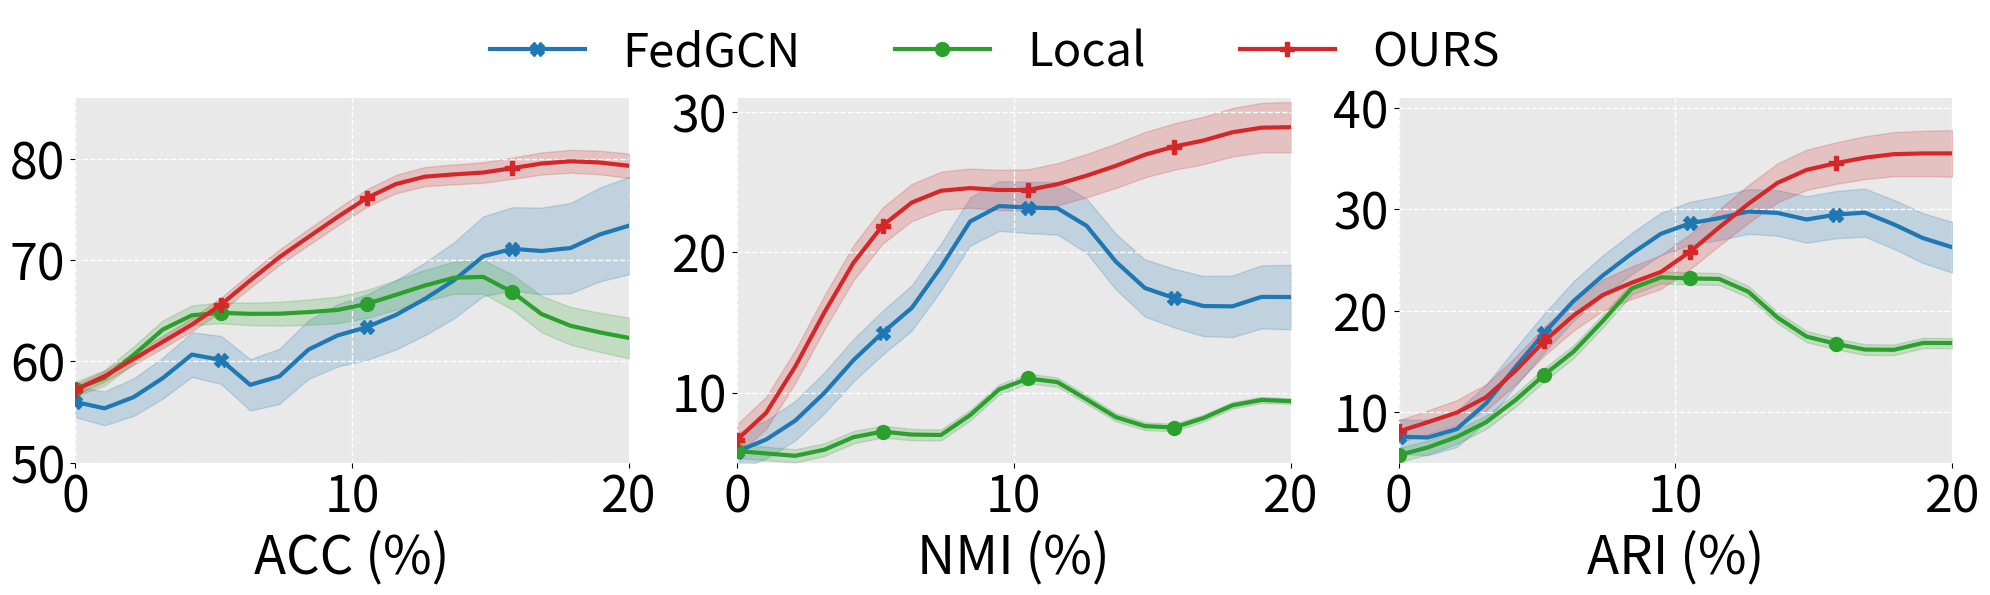

The script that saved this image:
import numpy as np
import matplotlib.pyplot as plt
from scipy.ndimage import gaussian_filter1d
from matplotlib.lines import Line2D
import matplotlib.ticker as ticker


# ==== 基本参数 ====
x = np.linspace(0, 20, 20)
marker_spacing = 5
sum_of_x_points = 20

# ==== 模型结果 ====
data_dict = {
    'FedGCN': {
        'acc': [58.17, 50.49, 60.20, 54.01, 64.37, 63.44, 52.24, 58.12, 63.43, 61.72,
                64.11, 62.69, 68.82, 63.77, 75.11, 69.23, 72.42, 68.37, 74.44, 73.37],
        'nmi': [5.12, 6.89, 7.32, 9.77, 12.56, 14.94, 15.12, 17.30, 25.40, 23.45,
                22.20, 24.22, 23.34, 18.35, 16.31, 17.30, 16.28, 14.12, 19.11, 15.99],
        'ari': [7.9, 6.89, 7.32, 9.77, 15.56, 16.94, 22.12, 23.30, 25.40, 28.45,
                29.20, 28.22, 30.34, 31.35, 26.31, 30.30, 31.28, 27.71, 27.42, 25.55],
        'color': '#1f77b4', 'marker': 'X', 'acc_std': (1.5, 4.8), 'nmi_std': (1.3, 2.3),'ari_std': (1.7,2.5)
    },
    'Local': {
        'acc': [56.86, 57.42, 60.37, 64.11, 65.32, 64.71, 64.75, 64.28, 65.39, 64.37,
                65.74, 66.43, 67.72, 68.11, 69.69, 67.82, 62.77, 63.89, 62.92, 61.88],
        'nmi': [5.8681, 5.9100, 5.0782, 5.0967, 7.8895, 6.9755, 7.9443, 4.9777, 8.1591, 11.7345,
                10.6182, 12.1383, 9.1492, 7.6171, 7.8503, 6.6187, 8.0769, 9.5718, 9.8637, 9.1600],
        'ari': [5.12, 6.77, 7.18, 8.77, 10.31, 14.88, 15.26, 17.30, 25.40, 23.45,
                22.20, 24.22, 23.34, 18.35, 16.31, 17.30, 16.28, 14.12, 19.11, 15.99],
        'color': '#2ca02c', 'marker': 'o', 'acc_std': (0.7, 2.0), 'nmi_std': (0.5, 0.2),'ari_std': (0.7, 0.5)
    },
    'OURS': {
        'acc': [56.12, 58.90, 60.00, 62.11, 63.49, 65.11, 68.18, 70.60, 72.12, 74.17,
                76.55, 77.72, 78.68, 78.39, 78.35, 79.08, 79.71, 79.84, 79.99, 78.92],
        'nmi': [5.5632, 7.8386, 11.5321, 15.9579, 19.7485, 22.5559, 23.7957, 24.8173, 24.7470, 24.3428,
                24.0917, 24.7619, 25.5777, 25.8522, 27.1608, 27.9478, 27.2127, 29.1789, 28.9053, 28.8988],
        'ari': [7.12, 9.89, 9.32, 10.77, 13.56, 17.94, 19.12, 22.30, 23.40,
                22.20, 26.22, 28.22, 30.34, 33.35, 34.31, 34.30, 35.28, 35.71, 35.42, 35.55],
        'color': '#d62728', 'marker': 'P', 'acc_std': (0.5, 1.2), 'nmi_std': (1.1, 1.8), 'ari_std': (1.1, 2.3)
    }
}

# ==== 计算上下界 ====
def compute_bounds(values, std_min, std_max):
    std_range = np.linspace(std_min, std_max, len(values))
    values = gaussian_filter1d(values, 1)
    return values - std_range, values + std_range, values

# ==== 绘图 ====
fig, axes = plt.subplots(1, 3, figsize=(20, 6))
titles = ['ACC (%)', 'NMI (%)', 'ARI (%)']
ylims = [(50, 86), (5, 31),(5, 41)]

i = 0
for ax, metric in zip(axes, ['acc', 'nmi', 'ari']):
    for name, d in data_dict.items():
        lower, upper, smoothed = compute_bounds(d[metric], *d[f'{metric}_std'])
        ax.plot(x, smoothed, color=d['color'], lw=3, marker=d['marker'], markevery=marker_spacing,
        markersize=10, label=name)
        ax.fill_between(x, lower, upper, color=d['color'], alpha=0.2)
    for spine in ax.spines.values():
        spine.set_visible(False)

    ax.set_xlim(0, sum_of_x_points)
    ax.set_ylim(*ylims[i])
#     ax.set_xlabel('Epoch', fontsize=26)
    ax.set_xlabel(titles[i], fontsize=38)
    ax.tick_params(axis='both', labelsize=36)
    ax.grid(color='white', linestyle='--', linewidth=1)
    ax.set_facecolor("#e9e9e9")
    ax.yaxis.set_major_locator(ticker.MultipleLocator(10))  # 每5个单位一个刻度

#     ax.legend(fontsize=20, loc='upper left')
    i+=1



plt.subplots_adjust(top=0.75)  # 适当调大

handles, labels = axes[0].get_legend_handles_labels()

fig.legend(handles=handles,
           labels=labels,
           loc='upper center',
           fontsize=34,
           ncol=len(data_dict),
           bbox_to_anchor=(0.5, 1.0459),
           frameon=False
           
           )
plt.tight_layout(rect=[0, 0.0225, 1, 0.90])  # 留出上方空间


plt.show()
# plt.savefig("output/cover.png")
